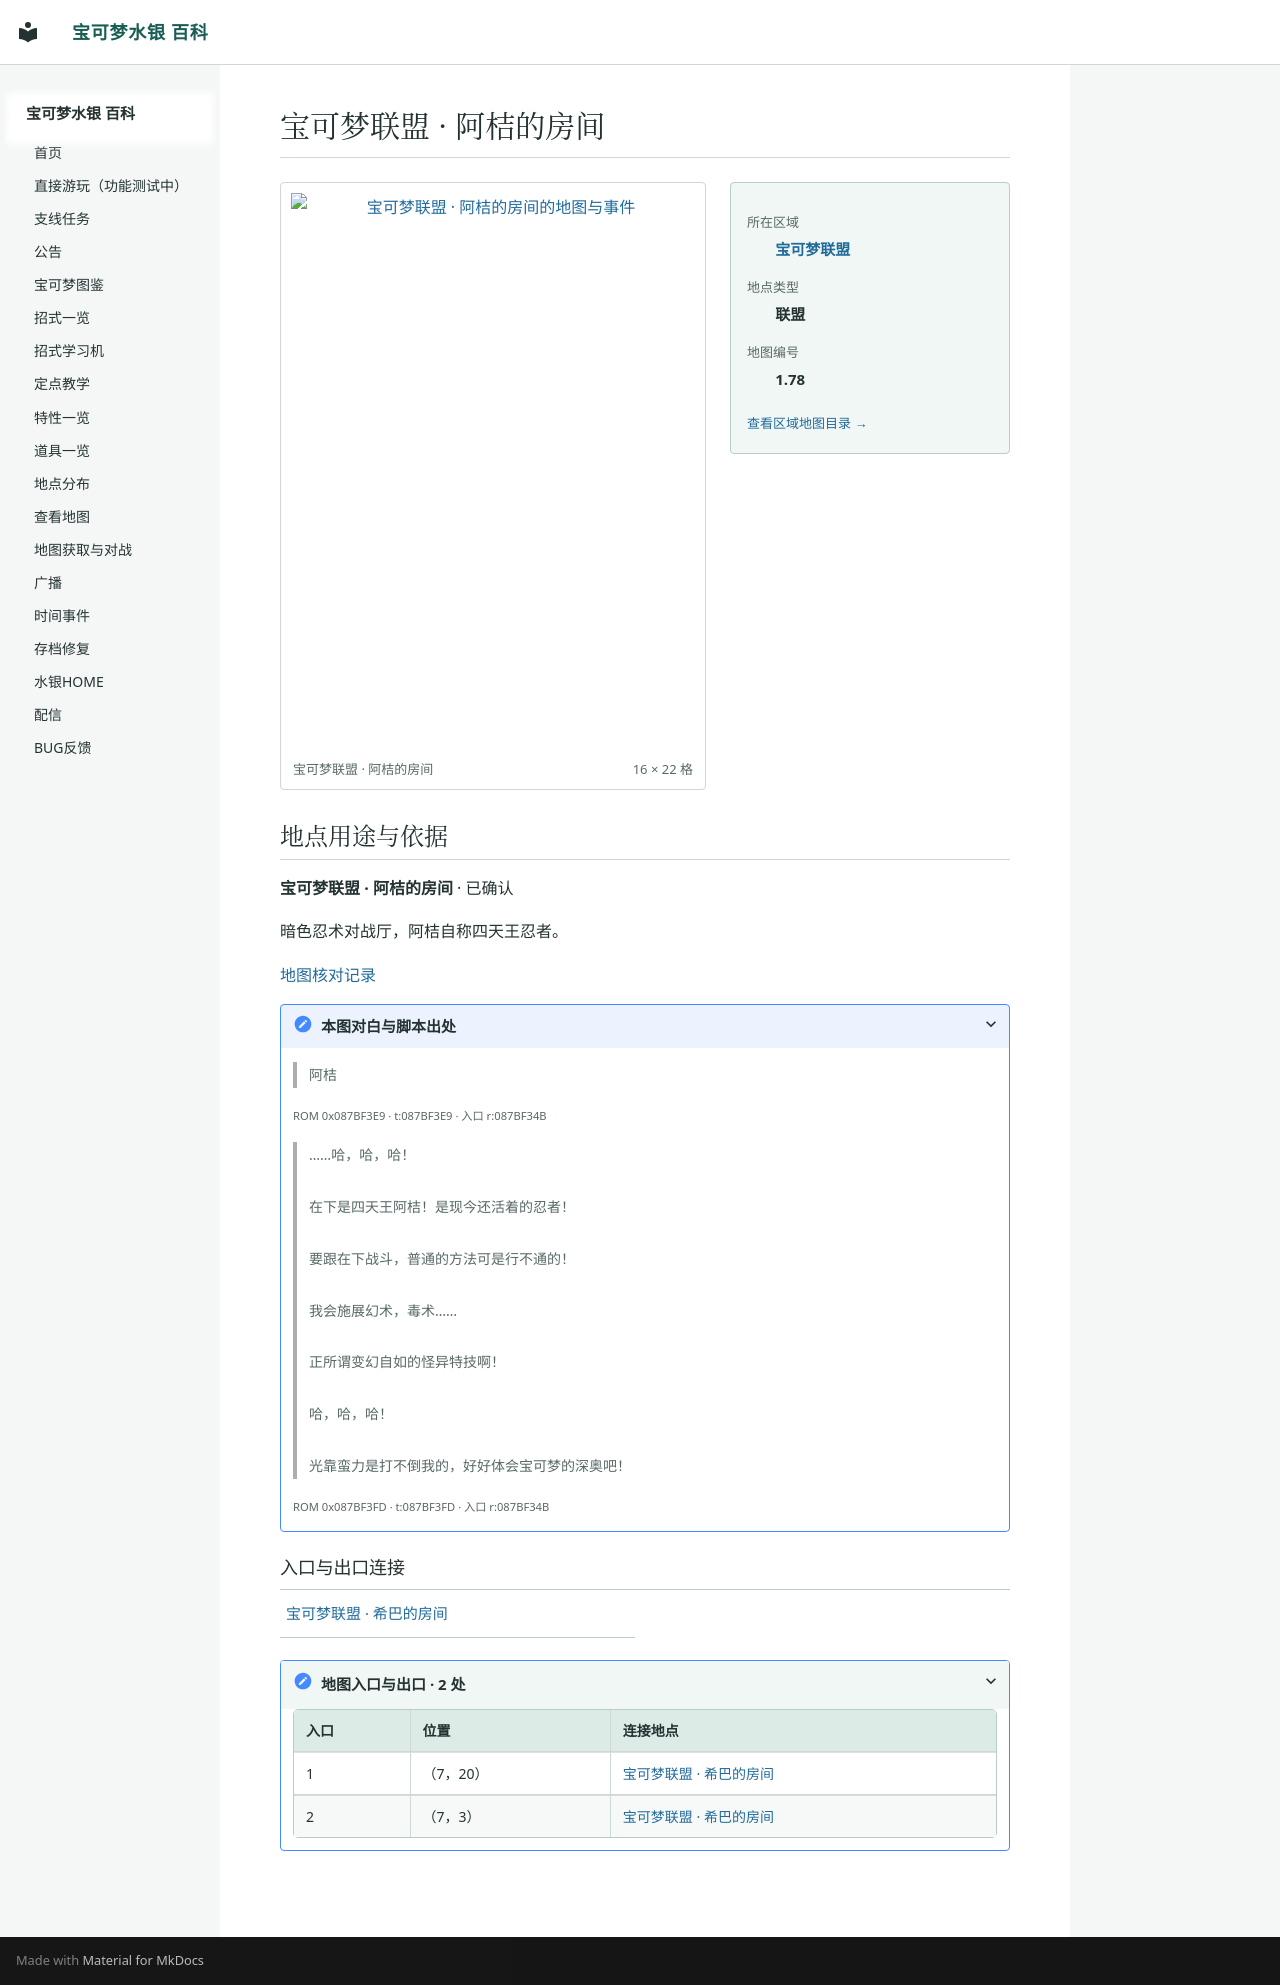

repository: Sum-Light/azoth-wiki · page: locations/map_1_78/index.html · generator: mkdocs

# 宝可梦联盟 · 阿桔的房间

<!-- location-atlas:start -->

<div class="loc-profile" data-location-map="1.78">
<div class="loc-profile-layout">
<div class="loc-main-map">
<a class="loc-image-link" href="../../locations/atlas/maps/map_1_78.png" target="_blank" rel="noopener">
<img src="../../locations/atlas/maps/map_1_78.png" alt="宝可梦联盟 · 阿桔的房间的地图与事件" loading="lazy" width="256" height="352"></a>
<div class="loc-map-caption"><span>宝可梦联盟 · 阿桔的房间</span><span>16 × 22 格</span></div>
</div>
<aside class="loc-facts">
<dl><dt>所在区域</dt><dd><a href="../atlas/?sec=137">宝可梦联盟</a></dd><dt>地点类型</dt><dd>联盟</dd><dt>地图编号</dt><dd>1.78</dd></dl>
<a class="loc-atlas-return" href="../atlas/?sec=137">查看区域地图目录 &rarr;</a>
</aside>
</div>
<section class="loc-identity" aria-labelledby="map-identity">
<h2 id="map-identity">地点用途与依据</h2>
<p><strong>宝可梦联盟 · 阿桔的房间</strong> · 已确认</p>
<p>暗色忍术对战厅，阿桔自称四天王忍者。</p>
<a href="../map_review/">地图核对记录</a>
<details><summary>本图对白与脚本出处</summary>
<blockquote><p>阿桔</p></blockquote>
<p><small>ROM 0x087BF3E9 · t:087BF3E9 · 入口 r:087BF34B</small></p>
<blockquote><p>……哈，哈，哈！<br><br>在下是四天王阿桔！是现今还活着的忍者！<br><br>要跟在下战斗，普通的方法可是行不通的！<br><br>我会施展幻术，毒术……<br><br>正所谓变幻自如的怪异特技啊！<br><br>哈，哈，哈！<br><br>光靠蛮力是打不倒我的，好好体会宝可梦的深奥吧！</p></blockquote>
<p><small>ROM 0x087BF3FD · t:087BF3FD · 入口 r:087BF34B</small></p>
</details>
</section>
<h3>入口与出口连接</h3>
<nav class="loc-neighbors" aria-label="出入口连接地点">
<div><a href="../map_1_77/">宝可梦联盟 · 希巴的房间</a></div>
</nav>
<details class="loc-entrances"><summary>地图入口与出口 · 2 处</summary>
<div class="loc-table-scroll"><table><thead><tr><th>入口</th><th>位置</th><th>连接地点</th></tr></thead><tbody>
<tr><td>1</td><td>（7，20）</td><td><a href="../map_1_77/">宝可梦联盟 · 希巴的房间</a></td></tr>
<tr><td>2</td><td>（7，3）</td><td><a href="../map_1_77/">宝可梦联盟 · 希巴的房间</a></td></tr>
</tbody></table></div></details>
</div>

<!-- location-atlas:end -->
